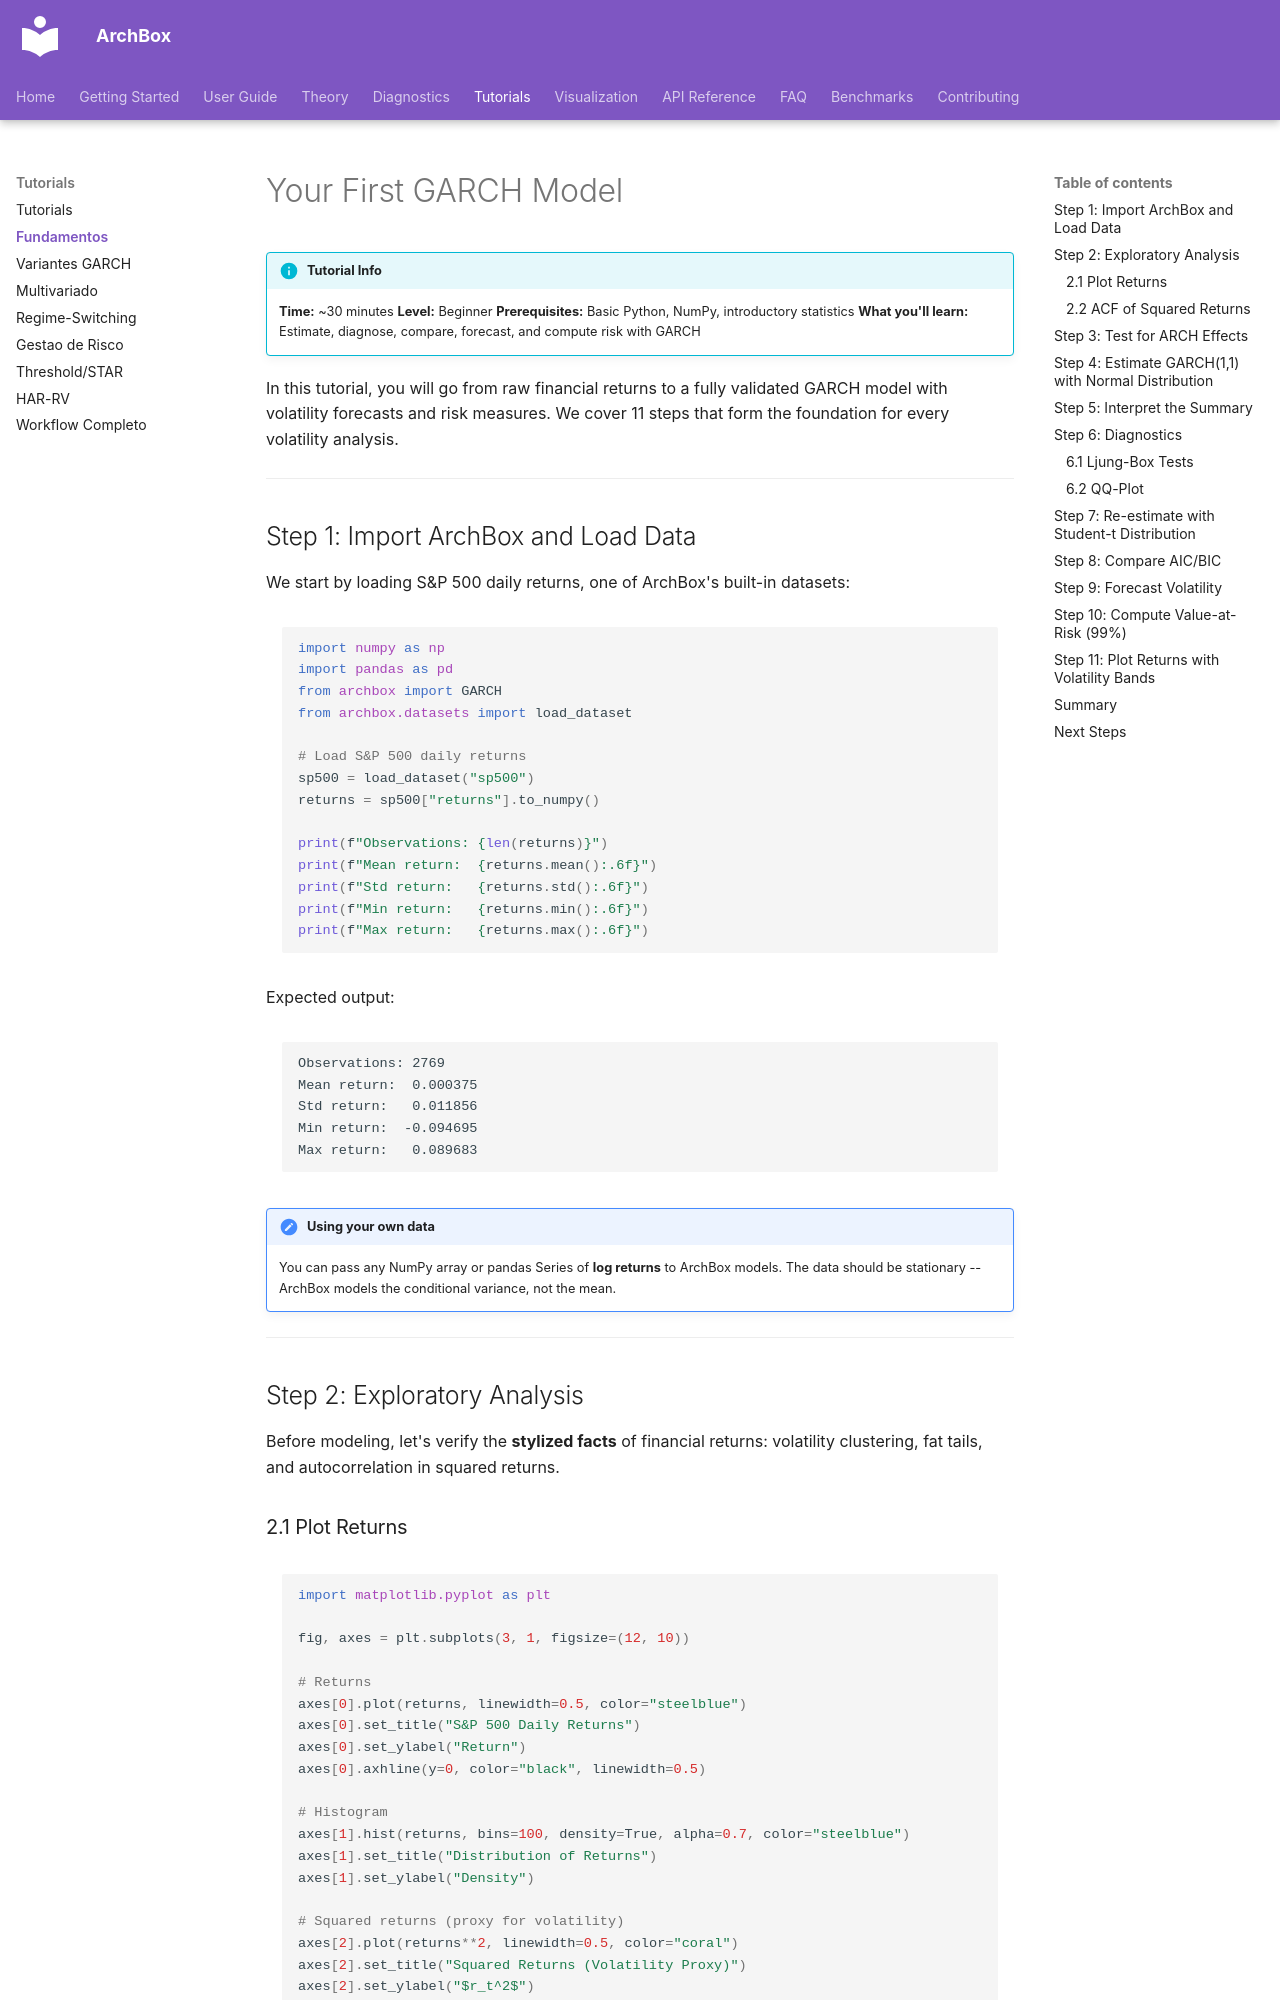

repository: ArchBox-GARCH-Models/archbox · page: tutorials/fundamentals/index.html · generator: mkdocs

---
title: "Fundamentals: Your First GARCH Model"
description: "Step-by-step tutorial: estimate a GARCH(1,1), run diagnostics, forecast volatility, and compute VaR"
---

# Your First GARCH Model

!!! info "Tutorial Info"
    **Time:** ~30 minutes
    **Level:** Beginner
    **Prerequisites:** Basic Python, NumPy, introductory statistics
    **What you'll learn:** Estimate, diagnose, compare, forecast, and compute risk with GARCH

In this tutorial, you will go from raw financial returns to a fully validated GARCH model with volatility forecasts and risk measures. We cover 11 steps that form the foundation for every volatility analysis.

---

## Step 1: Import ArchBox and Load Data

We start by loading S&P 500 daily returns, one of ArchBox's built-in datasets:

```python
import numpy as np
import pandas as pd
from archbox import GARCH
from archbox.datasets import load_dataset

# Load S&P 500 daily returns
sp500 = load_dataset("sp500")
returns = sp500["returns"].to_numpy()

print(f"Observations: {len(returns)}")
print(f"Mean return:  {returns.mean():.6f}")
print(f"Std return:   {returns.std():.6f}")
print(f"Min return:   {returns.min():.6f}")
print(f"Max return:   {returns.max():.6f}")
```

Expected output:

```text
Observations: 2769
Mean return:  0.000375
Std return:   0.011856
Min return:  -0.094695
Max return:   0.089683
```

!!! note "Using your own data"
    You can pass any NumPy array or pandas Series of **log returns** to ArchBox models. The data should be stationary -- ArchBox models the conditional variance, not the mean.

---

## Step 2: Exploratory Analysis

Before modeling, let's verify the **stylized facts** of financial returns: volatility clustering, fat tails, and autocorrelation in squared returns.
